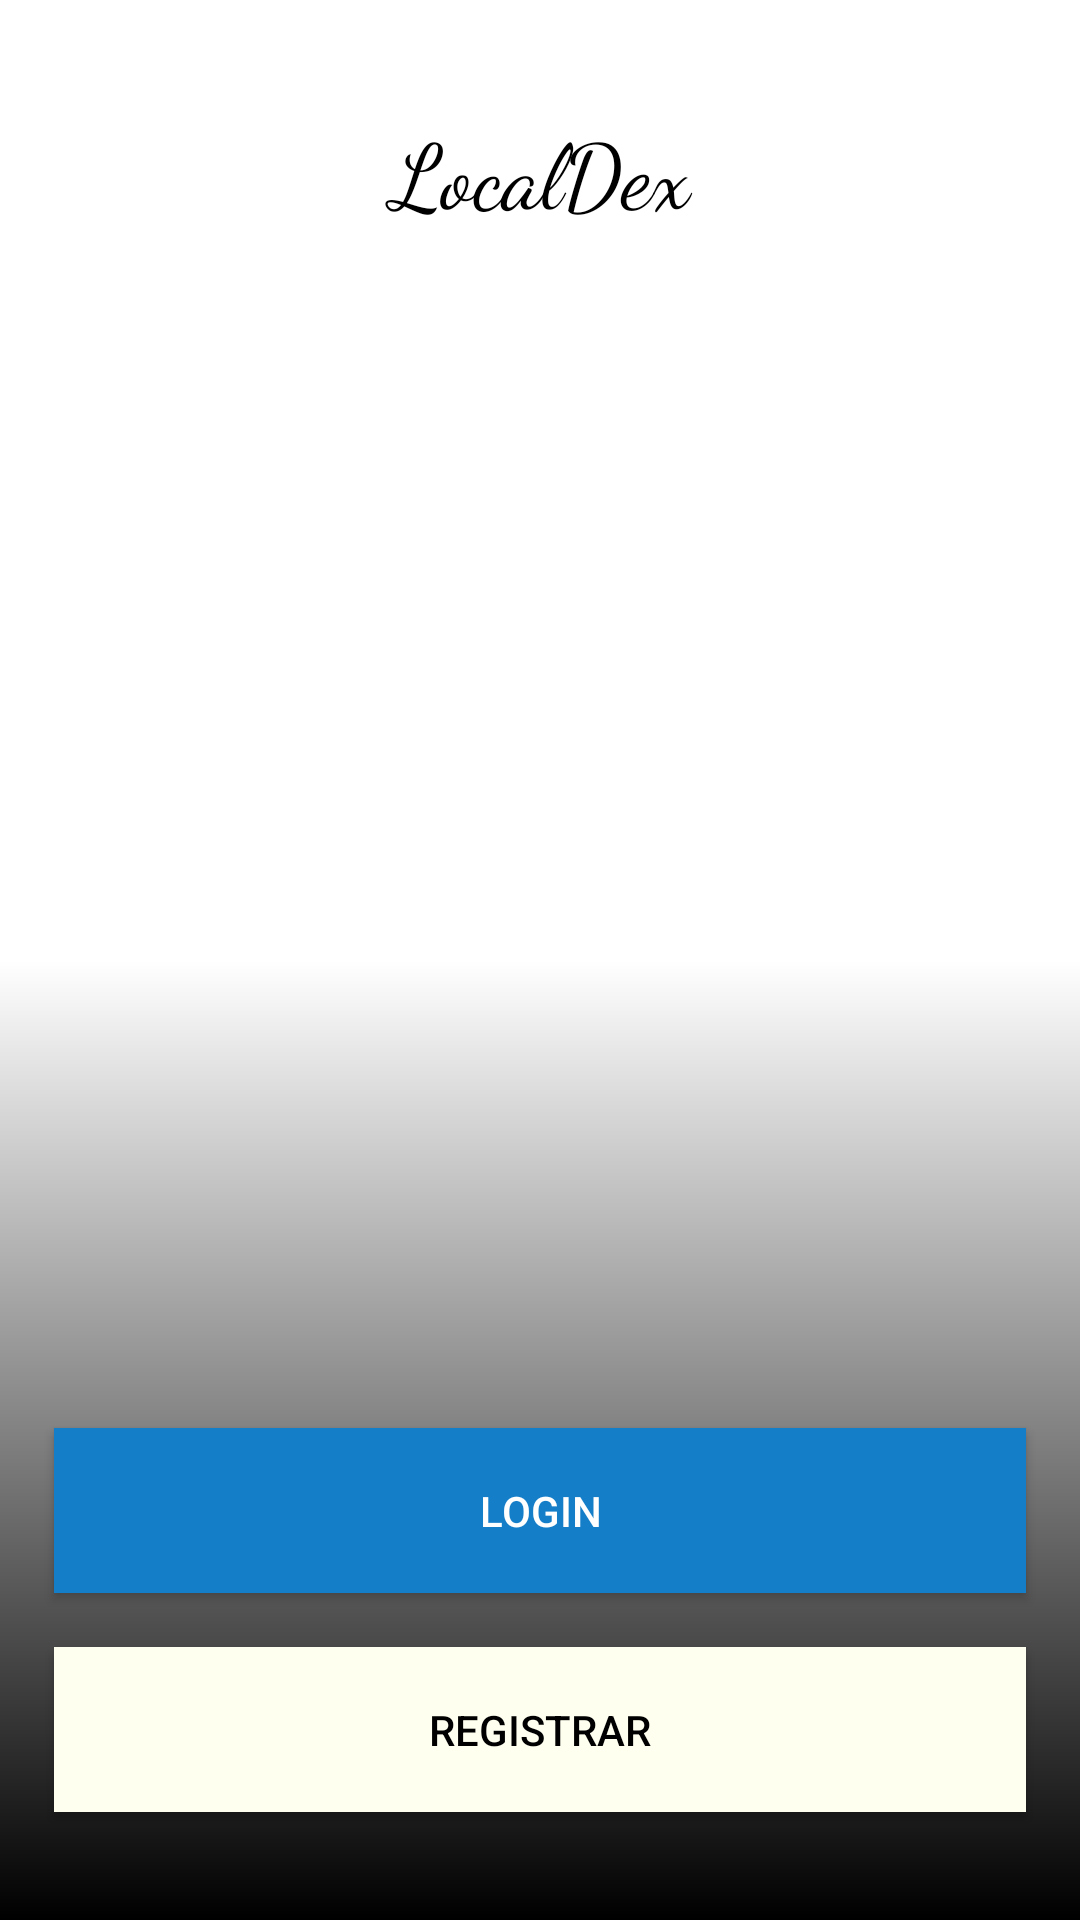

This screen was rendered from an Android layout file. Write that file and the resources it references.
<!-- AndroidManifest.xml: application theme Theme.Trips -->
<!-- res/layout/activity_one_boarding_activity.xml -->
<?xml version="1.0" encoding="utf-8"?>
<androidx.constraintlayout.widget.ConstraintLayout xmlns:android="http://schemas.android.com/apk/res/android"
    xmlns:app="http://schemas.android.com/apk/res-auto"
    xmlns:tools="http://schemas.android.com/tools"
    android:layout_width="match_parent"
    android:layout_height="match_parent"
    tools:context=".OneBoardingActivity">

    <androidx.appcompat.widget.AppCompatImageView
        android:layout_width="match_parent"
        android:layout_height="match_parent"
        android:src="@drawable/bg"
        android:scaleType="centerCrop" />

    <View
        android:layout_width="match_parent"
        android:layout_height="match_parent"
        android:background="@drawable/bg_gradient" />

    <androidx.appcompat.widget.AppCompatTextView
        android:id="@+id/Slogan"
        android:layout_width="match_parent"
        android:layout_height="wrap_content"
        app:layout_constraintTop_toTopOf="parent"
        android:layout_marginTop="36dp"
        android:textColor="@android:color/black"
        android:text="@string/Slogan"
        android:textAlignment="center"
        android:fontFamily="cursive"
        android:textSize="30sp"
        />



    <androidx.appcompat.widget.AppCompatButton
        android:id="@+id/login_btn"
        android:layout_width="match_parent"
        android:layout_height="55dp"
        android:layout_marginBottom="18dp"
        android:layout_marginStart="18dp"
        android:layout_marginEnd="18dp"
        android:text="@string/Login"
        android:onClick="irParaLogin"
        android:background="@drawable/btn_login"
        android:textColor="@android:color/white"
        app:layout_constraintBottom_toTopOf="@+id/registro_btn"
        />

    <androidx.appcompat.widget.AppCompatButton
        android:id="@+id/registro_btn"
        android:layout_width="match_parent"
        android:layout_height="55dp"
        android:layout_marginBottom="36dp"
        android:layout_marginStart="18dp"
        android:layout_marginEnd="18dp"
        android:onClick="irParaCadastro"
        android:text="@string/Registrar"
        android:background="#fffff0"
        android:textColor="@android:color/black"
        app:layout_constraintBottom_toBottomOf="parent"
        />

</androidx.constraintlayout.widget.ConstraintLayout>
<!-- resources referenced by this layout -->
<resources>
  <!-- drawable bg_gradient (drawable) -->
  <?xml version="1.0" encoding="utf-8"?>
  <shape xmlns:android="http://schemas.android.com/apk/res/android"
      android:shape="rectangle">
  
      <gradient
          android:angle="90"
          android:startColor="#FF000000"
          android:centerColor="#00FDFDFD"
          android:endColor="@android:color/transparent"/>
  </shape>
  <!-- drawable btn_login (drawable) -->
  <?xml version="1.0" encoding="utf-8"?>
  <shape xmlns:android="http://schemas.android.com/apk/res/android"
      android:shape="rectangle" >
  
      <gradient
          android:startColor="#147ec9"
          android:endColor="#147ec9">
      </gradient>
  
  </shape>
  <string name="Login">Login</string>
  <string name="Registrar">Registrar</string>
  <string name="Slogan">LocalDex</string>
  <style name="Theme.Trips" parent="Theme.MaterialComponents.DayNight.NoActionBar">
          
          <item name="colorPrimary">@color/purple_500</item>
          <item name="colorPrimaryVariant">@color/purple_700</item>
          <item name="colorOnPrimary">@color/white</item>
          
          <item name="colorSecondary">@color/teal_200</item>
          <item name="colorSecondaryVariant">@color/teal_700</item>
          <item name="colorOnSecondary">@color/black</item>
          
          <item name="android:statusBarColor" tools:targetApi="l">?attr/colorPrimaryVariant</item>
          
      </style>
  <color name="purple_500">#FF6200EE</color>
  <color name="purple_700">#FF3700B3</color>
  <color name="white">#FFFFFFFF</color>
  <color name="teal_200">#FF03DAC5</color>
  <color name="teal_700">#FF018786</color>
  <color name="black">#FF000000</color>
</resources>
